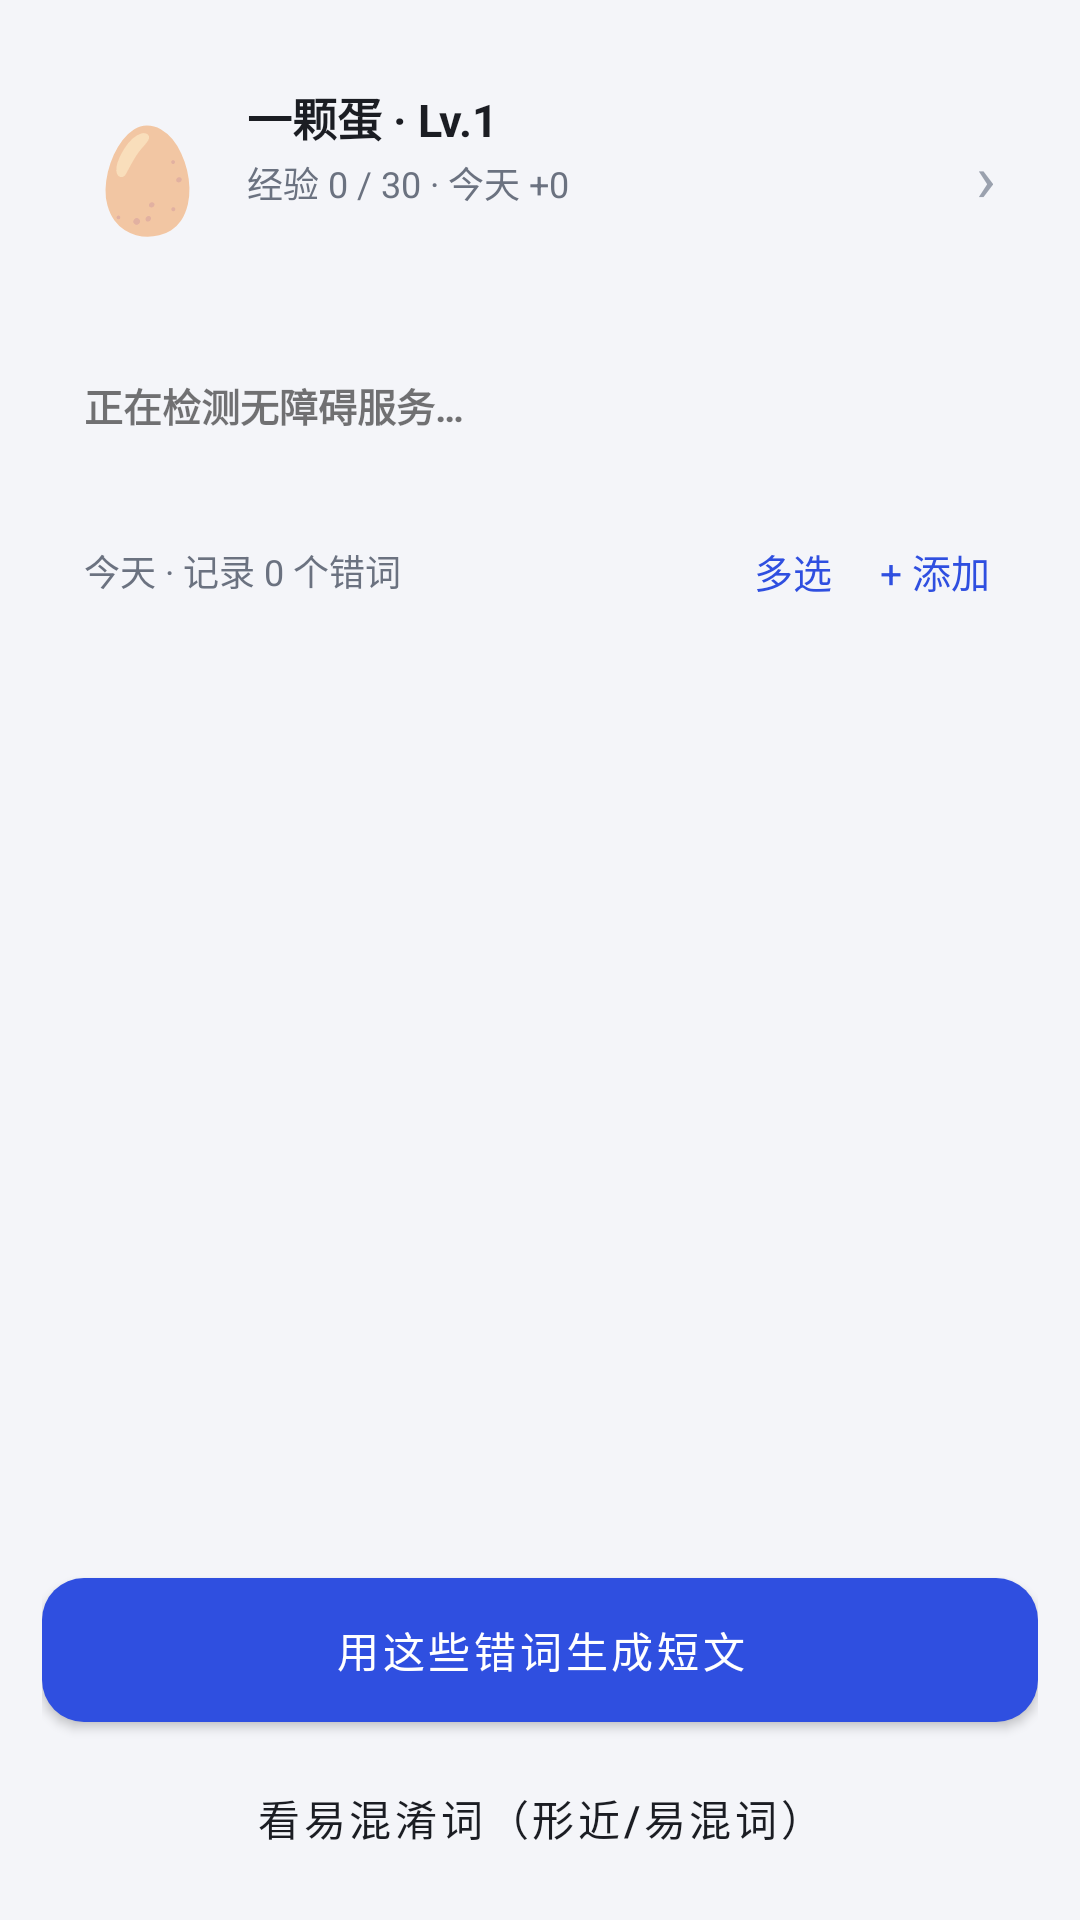

Android layout source for this screen:
<!-- AndroidManifest.xml: application theme Theme.CaptureWords -->
<!-- res/layout/fragment_home.xml -->
<?xml version="1.0" encoding="utf-8"?>
<LinearLayout xmlns:android="http://schemas.android.com/apk/res/android"
    android:layout_width="match_parent"
    android:layout_height="match_parent"
    android:background="@android:color/transparent"
    android:orientation="vertical"
    android:paddingLeft="14dp"
    android:paddingTop="14dp"
    android:paddingRight="14dp"
    android:paddingBottom="10dp">

    <LinearLayout
        android:id="@+id/petCard"
        android:layout_width="match_parent"
        android:layout_height="wrap_content"
        android:layout_marginBottom="12dp"
        android:background="?attr/cardBackground"
        android:gravity="center_vertical"
        android:orientation="horizontal"
        android:padding="14dp">

        <TextView
            android:id="@+id/tvPetEmoji"
            android:layout_width="wrap_content"
            android:layout_height="wrap_content"
            android:text="🥚"
            android:textSize="34sp" />

        <LinearLayout
            android:layout_width="0dp"
            android:layout_height="wrap_content"
            android:layout_marginLeft="12dp"
            android:layout_weight="1"
            android:orientation="vertical">

            <TextView
                android:id="@+id/tvPetName"
                android:layout_width="wrap_content"
                android:layout_height="wrap_content"
                android:text="一颗蛋 · Lv.1"
                android:textColor="?attr/textMain"
                android:textSize="15sp"
                android:textStyle="bold" />

            <TextView
                android:id="@+id/tvPetInfo"
                android:layout_width="wrap_content"
                android:layout_height="wrap_content"
                android:layout_marginTop="2dp"
                android:text="经验 0 / 30 · 今天 +0"
                android:textColor="?attr/textSub"
                android:textSize="12sp" />

            <TextView
                android:id="@+id/tvPetTip"
                android:layout_width="match_parent"
                android:layout_height="wrap_content"
                android:layout_marginTop="5dp"
                android:ellipsize="end"
                android:maxLines="2"
                android:textColor="?attr/textTertiary"
                android:textSize="11sp" />
        </LinearLayout>

        <TextView
            android:layout_width="wrap_content"
            android:layout_height="wrap_content"
            android:text="›"
            android:textColor="?attr/textTertiary"
            android:textSize="22sp" />
    </LinearLayout>

    <LinearLayout
        android:layout_width="match_parent"
        android:layout_height="wrap_content"
        android:background="?attr/cardBackground"
        android:orientation="vertical"
        android:paddingLeft="14dp"
        android:paddingTop="10dp"
        android:paddingRight="14dp">

        <TextView
            android:id="@+id/tvStatus"
            android:layout_width="match_parent"
            android:layout_height="wrap_content"
            android:paddingBottom="6dp"
            android:text="正在检测无障碍服务…"
            android:textSize="13sp"
            android:textStyle="bold" />
    </LinearLayout>

    <LinearLayout
        android:layout_width="match_parent"
        android:layout_height="0dp"
        android:layout_marginTop="12dp"
        android:layout_weight="1"
        android:background="?attr/cardBackground"
        android:orientation="vertical">

        <LinearLayout
            android:layout_width="match_parent"
            android:layout_height="wrap_content"
            android:gravity="center_vertical"
            android:orientation="horizontal"
            android:paddingLeft="14dp"
            android:paddingTop="10dp"
            android:paddingRight="8dp"
            android:paddingBottom="4dp">

            <TextView
                android:id="@+id/tvToday"
                android:layout_width="0dp"
                android:layout_height="wrap_content"
                android:layout_weight="1"
                android:text="今天 · 记录 0 个错词"
                android:textColor="?attr/textSub"
                android:textSize="12sp" />

            <TextView
                android:id="@+id/btnSelect"
                android:layout_width="wrap_content"
                android:layout_height="wrap_content"
                android:padding="8dp"
                android:text="多选"
                android:textColor="?attr/colorPrimary"
                android:textSize="13sp" />

            <TextView
                android:id="@+id/btnAdd"
                android:layout_width="wrap_content"
                android:layout_height="wrap_content"
                android:padding="8dp"
                android:text="+ 添加"
                android:textColor="?attr/colorPrimary"
                android:textSize="13sp" />
        </LinearLayout>

        <ScrollView
            android:layout_width="match_parent"
            android:layout_height="0dp"
            android:layout_weight="1">

            <LinearLayout
                android:id="@+id/listContainer"
                android:layout_width="match_parent"
                android:layout_height="wrap_content"
                android:orientation="vertical"
                android:padding="8dp" />
        </ScrollView>

        <LinearLayout
            android:id="@+id/selectBar"
            android:layout_width="match_parent"
            android:layout_height="wrap_content"
            android:gravity="center_vertical"
            android:orientation="horizontal"
            android:padding="8dp"
            android:visibility="gone">

            <TextView
                android:id="@+id/tvSelectedCount"
                android:layout_width="0dp"
                android:layout_height="wrap_content"
                android:layout_weight="1"
                android:paddingLeft="6dp"
                android:text="已选 0 个"
                android:textColor="?attr/textSub"
                android:textSize="12sp" />

            <TextView
                android:id="@+id/btnSelectAll"
                android:layout_width="wrap_content"
                android:layout_height="wrap_content"
                android:padding="8dp"
                android:text="全选"
                android:textColor="?attr/colorPrimary"
                android:textSize="13sp" />

            <TextView
                android:id="@+id/btnCancelSelect"
                android:layout_width="wrap_content"
                android:layout_height="wrap_content"
                android:padding="8dp"
                android:text="取消"
                android:textColor="?attr/textSub"
                android:textSize="13sp" />

            <TextView
                android:id="@+id/btnDeleteSelected"
                android:layout_width="wrap_content"
                android:layout_height="wrap_content"
                android:padding="8dp"
                android:text="删除"
                android:textColor="#FFC0392B"
                android:textSize="13sp"
                android:textStyle="bold" />
        </LinearLayout>
    </LinearLayout>

    <Button
        android:id="@+id/btnGenerate"
        style="@style/Widget.BrandButton"
        android:layout_width="match_parent"
        android:layout_height="wrap_content"
        android:layout_marginTop="12dp"
        android:text="用这些错词生成短文" />

    <Button
        android:id="@+id/btnConfuse"
        style="@style/Widget.OutlineButton"
        android:layout_width="match_parent"
        android:layout_height="wrap_content"
        android:layout_marginTop="8dp"
        android:text="看易混淆词（形近/易混词）" />

</LinearLayout>
<!-- resources referenced by this layout -->
<resources>
  <style name="Widget.BrandButton" parent="Widget.MaterialComponents.Button">
          <item name="cornerRadius">?attr/btnCorner</item>
          <item name="strokeWidth">?attr/btnStroke</item>
          <item name="strokeColor">?attr/lineColor</item>
          <item name="android:paddingTop">12dp</item>
          <item name="android:paddingBottom">12dp</item>
          <item name="android:insetTop">0dp</item>
          <item name="android:insetBottom">0dp</item>
          <item name="android:textSize">14sp</item>
          <item name="backgroundTint">?attr/colorPrimary</item>
          <item name="android:textColor">?attr/colorOnPrimary</item>
      </style>
  <style name="Widget.OutlineButton" parent="Widget.MaterialComponents.Button.OutlinedButton">
          <item name="cornerRadius">?attr/btnCorner</item>
          <item name="strokeWidth">?attr/btnStroke</item>
          <item name="strokeColor">?attr/lineColor</item>
          <item name="strokeColor">?attr/lineColor</item>
          <item name="android:textColor">?attr/textMain</item>
          <item name="android:textSize">14sp</item>
      </style>
  <style name="Theme.CaptureWords" parent="Theme.MaterialComponents.Light.NoActionBar">
          <item name="colorPrimary">@color/brand</item>
          <item name="colorPrimaryVariant">@color/brand_dark</item>
          <item name="colorOnPrimary">@color/white</item>
          <item name="colorSecondary">@color/brand</item>
          <item name="colorSecondaryVariant">@color/brand_dark</item>
          <item name="colorOnSecondary">@color/white</item>
          <item name="android:statusBarColor" tools:targetApi="l">@color/brand_dark</item>
          <item name="android:windowBackground">@color/app_bg</item>
          <item name="android:navigationBarColor">@color/card</item>
          <item name="android:windowLightNavigationBar" tools:targetApi="o">true</item>
  
          <item name="appBg">@color/app_bg</item>
          <item name="cardBackground">@drawable/bg_card</item>
          <item name="textMain">@color/text_primary</item>
          <item name="textSub">@color/text_secondary</item>
          <item name="textTertiary">@color/text_tertiary</item>
          <item name="lineColor">@color/line</item>
          <item name="cardSolid">@color/card</item>
          <item name="toolbarBg">@drawable/bg_toolbar</item>
          <item name="btnCorner">14dp</item>
          <item name="btnStroke">0dp</item>
      </style>
  <color name="brand">#2F4FE0</color>
  <color name="brand_dark">#23379F</color>
  <color name="white">#FFFFFFFF</color>
  <color name="app_bg">#F4F5F9</color>
  <color name="card">#FFFFFF</color>
  <color name="text_primary">#1B1D23</color>
  <color name="text_secondary">#6B7280</color>
  <color name="text_tertiary">#9AA1AE</color>
  <color name="line">#EDEFF4</color>
  <!-- drawable bg_toolbar (drawable) -->
  <?xml version="1.0" encoding="utf-8"?>
  <shape xmlns:android="http://schemas.android.com/apk/res/android"
      android:shape="rectangle">
      <gradient
          android:angle="0"
          android:endColor="#FF2F4FE0"
          android:startColor="#FF1E3AA8"
          android:type="linear" />
  </shape>
</resources>
